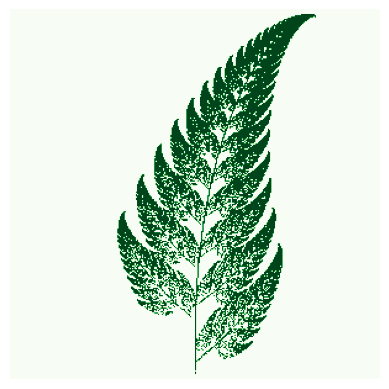

Here is the Python script that generated this plot:
import numpy as np
import matplotlib.pyplot as plt
import matplotlib.cm as cm

# The transformation T
f1 = lambda x, y: (0.0, 0.2 * y)
f2 = lambda x, y: (0.85 * x + 0.05 * y, -0.04 * x + 0.85 * y + 1.6)
f3 = lambda x, y: (0.2 * x - 0.26 * y, 0.23 * x + 0.22 * y + 1.6)
f4 = lambda x, y: (-0.15 * x + 0.28 * y, 0.26 * x + 0.24 * y + 0.44)
fs = [f1, f2, f3, f4]

num_points = 60000

width = height = 300
fern = np.zeros((width, height))

x, y = 0, 0

for i in range(num_points):
    # Choose a random transformation
    f = np.random.choice(fs, p=[0.01, 0.85, 0.07, 0.07])
    x, y = f(x, y)
    # Map (x, y) to pixel coordinates
    # Center the image
    cx, cy = int(width / 2 + x * width / 10), int(y * height / 10)
    fern[cy, cx] = 1

_, ax = plt.subplots(dpi=100)
ax.imshow(fern[::-1, :], cmap=cm.Greens)
ax.axis('off')
plt.show()
